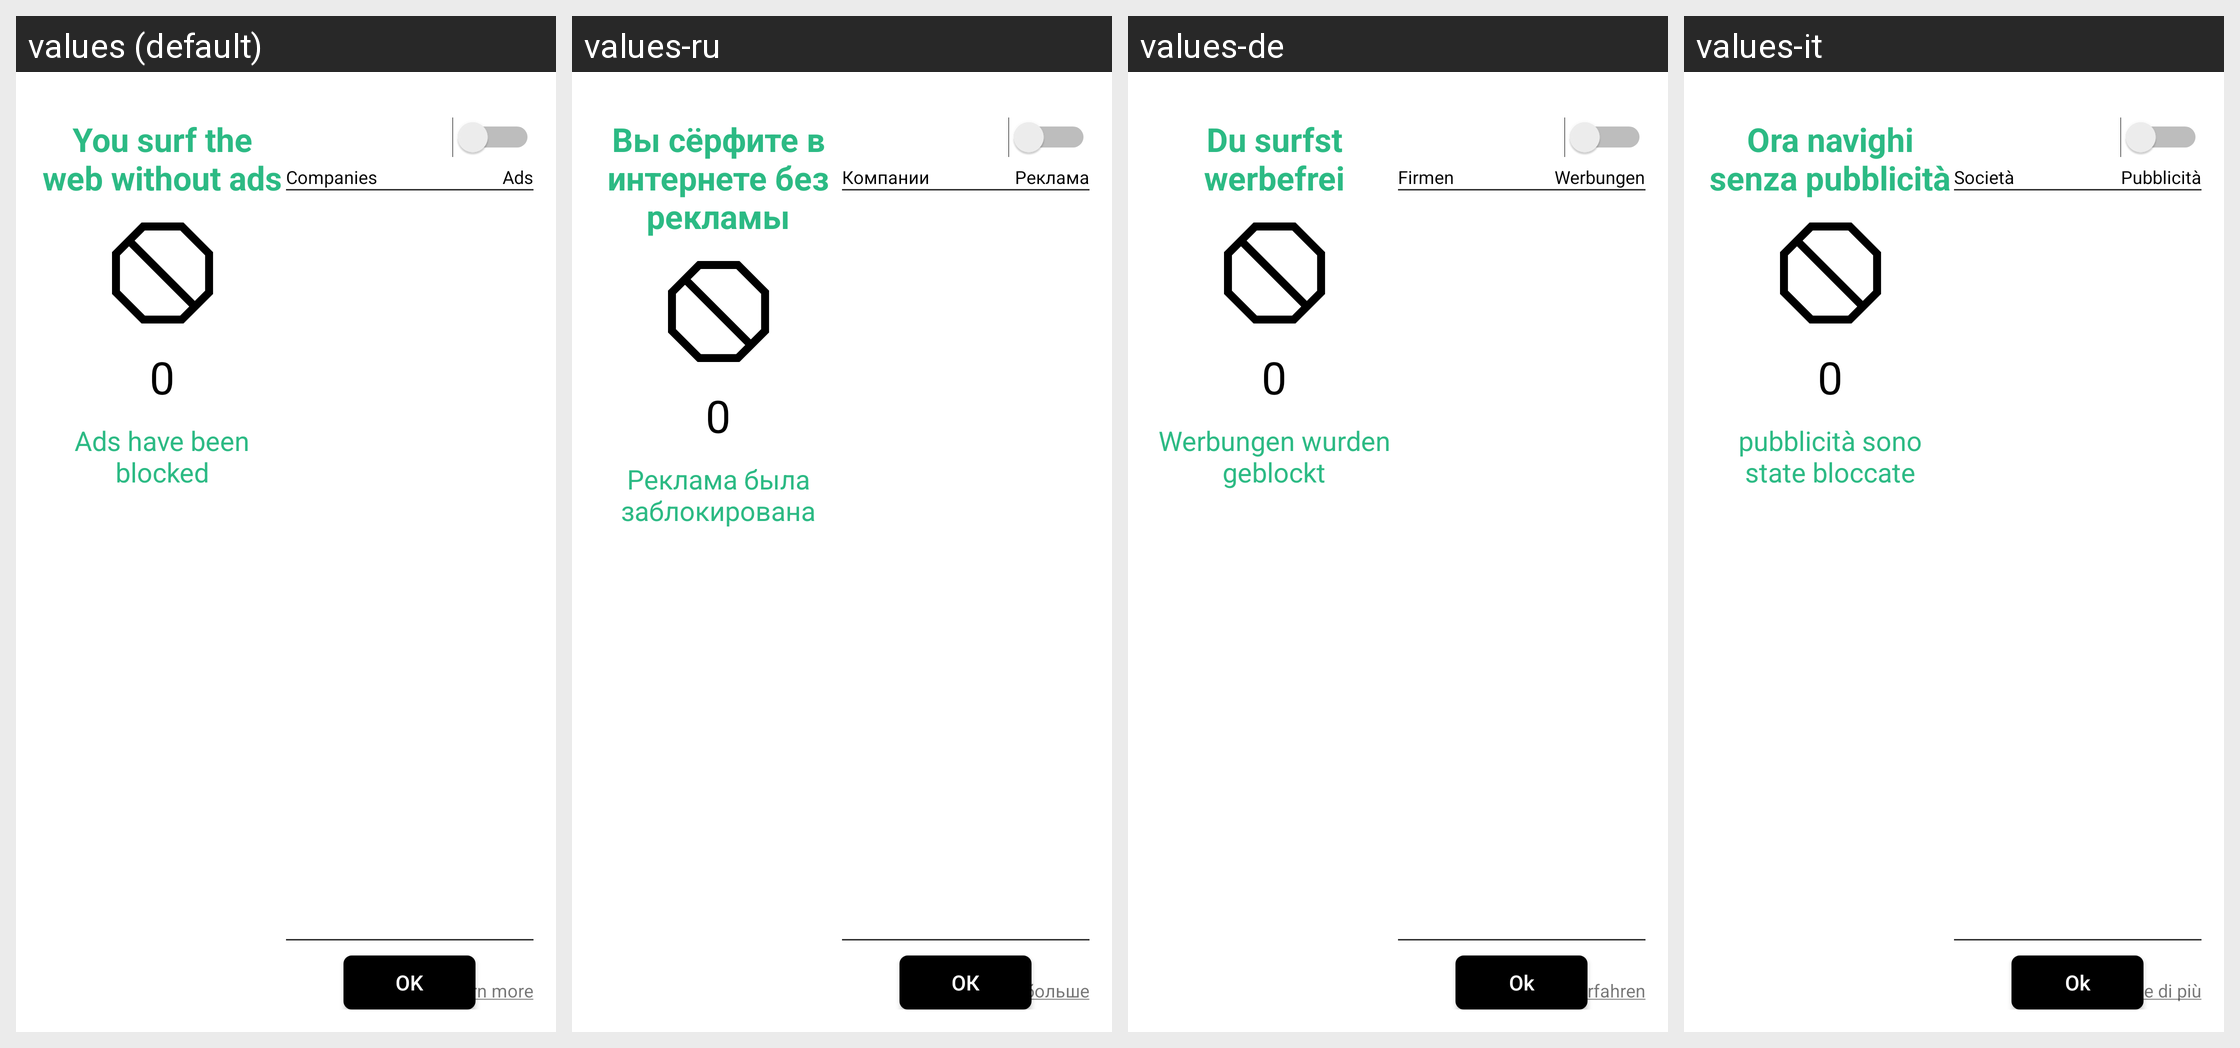

The Android screen above is rendered under several locales of the same app. Produce the string resources it draws, with the default and per-locale values.
Android screen res/layout/ad_blocking_land_layout.xml rendered under 4 locales, left to right: values (default), values-ru, values-de, values-it. Device: Nexus 5 (rendered at 1080×1920; each locale shown at half size, 540×960, under a caption strip naming it); theme Theme.MaterialComponents.DayNight.NoActionBar.
Other locales in the repository, not shown: values-es, values-fr, values-pl, values-pt.
Strings drawn on this screen, with the default value and each locale's value (text and hints the layout hard-codes, and strings that could not be matched under every locale, appear in the picture but are not listed):

adblocking_header
  values: You surf the web without ads
  values-ru: Вы сёрфите в интернете без рекламы
  values-de: Du surfst werbefrei
  values-it: Ora navighi senza pubblicità

adblocking_ads_blocked
  values: Ads have been blocked
  values-ru: Реклама была заблокирована
  values-de: Werbungen wurden geblockt
  values-it: pubblicità sono state bloccate

adblocking_companies
  values: Companies
  values-ru: Компании
  values-de: Firmen
  values-it: Società

adblocking_ad_counts
  values: Ads
  values-ru: Реклама
  values-de: Werbungen
  values-it: Pubblicità

action_ok
  values: OK
  values-ru: ОК
  values-de: Ok
  values-it: Ok

learn_more
  values: Learn more
  values-ru: Узнать больше
  values-de: mehr erfahren
  values-it: Per saperne di più
